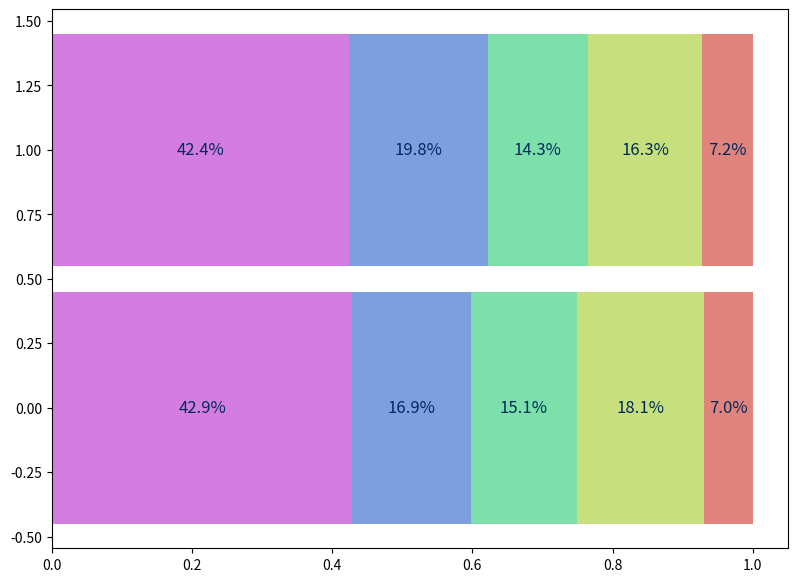

Generate this figure with matplotlib: (Note: this script raises an exception after producing the figure.)
import matplotlib.pyplot as plt
import seaborn as sns
import matplotlib

pd = [0.42901500776263585, 0.16888045540796964, 0.15094014145247542, 0.18130067276177333, 0.06986372261514577]
pdn = [0.4238244163967385, 0.19809002568971296, 0.14291299005919803, 0.16329721880933765, 0.07187534904501285]

props_did = [sum(pd[:i + 1]) for i in range(len(pd))][::-1]
props_didnt = [sum(pdn[:i + 1]) for i in range(len(pdn))][::-1]

colors = ['#d37de0', '#7d9fe0', '#7de0ab', '#c7e07d', '#e0837d'][::-1]
upper_rects = []
fig, ax = plt.subplots(figsize=(9.5, 7), frameon=False)
for idx, (v, c) in enumerate(zip(props_did, colors)):
    ax.barh(0, v, 0.9, color=c)
for idx, (v, c) in enumerate(zip(props_didnt, colors)):
    ax.barh(1, v, 0.9, color=c)

for s, k in zip((props_did[1:]+[0])[::-1], pd):
    ax.annotate(f'{k*100:.1f}%',
                xy=(s + 0.5 * k, 0),
                xytext=(0, 0),  # vertical offset
                textcoords="offset points",
                ha='center', va='center',
                fontsize=12, rotation=0,
                color='#002a5c')

for s, k in zip((props_didnt[1:]+[0])[::-1], pdn):
    ax.annotate(f'{k*100:.1f}%',
                xy=(s + 0.5 * k, 1),
                xytext=(0, 0),  # vertical offset
                textcoords="offset points",
                ha='center', va='center',
                fontsize=12, rotation=0,
                color='#002a5c')

matplotlib.rcParams['savefig.transparent'] = True
plt.savefig('plots/slice-composition.png', dpi=1200)
plt.show()
